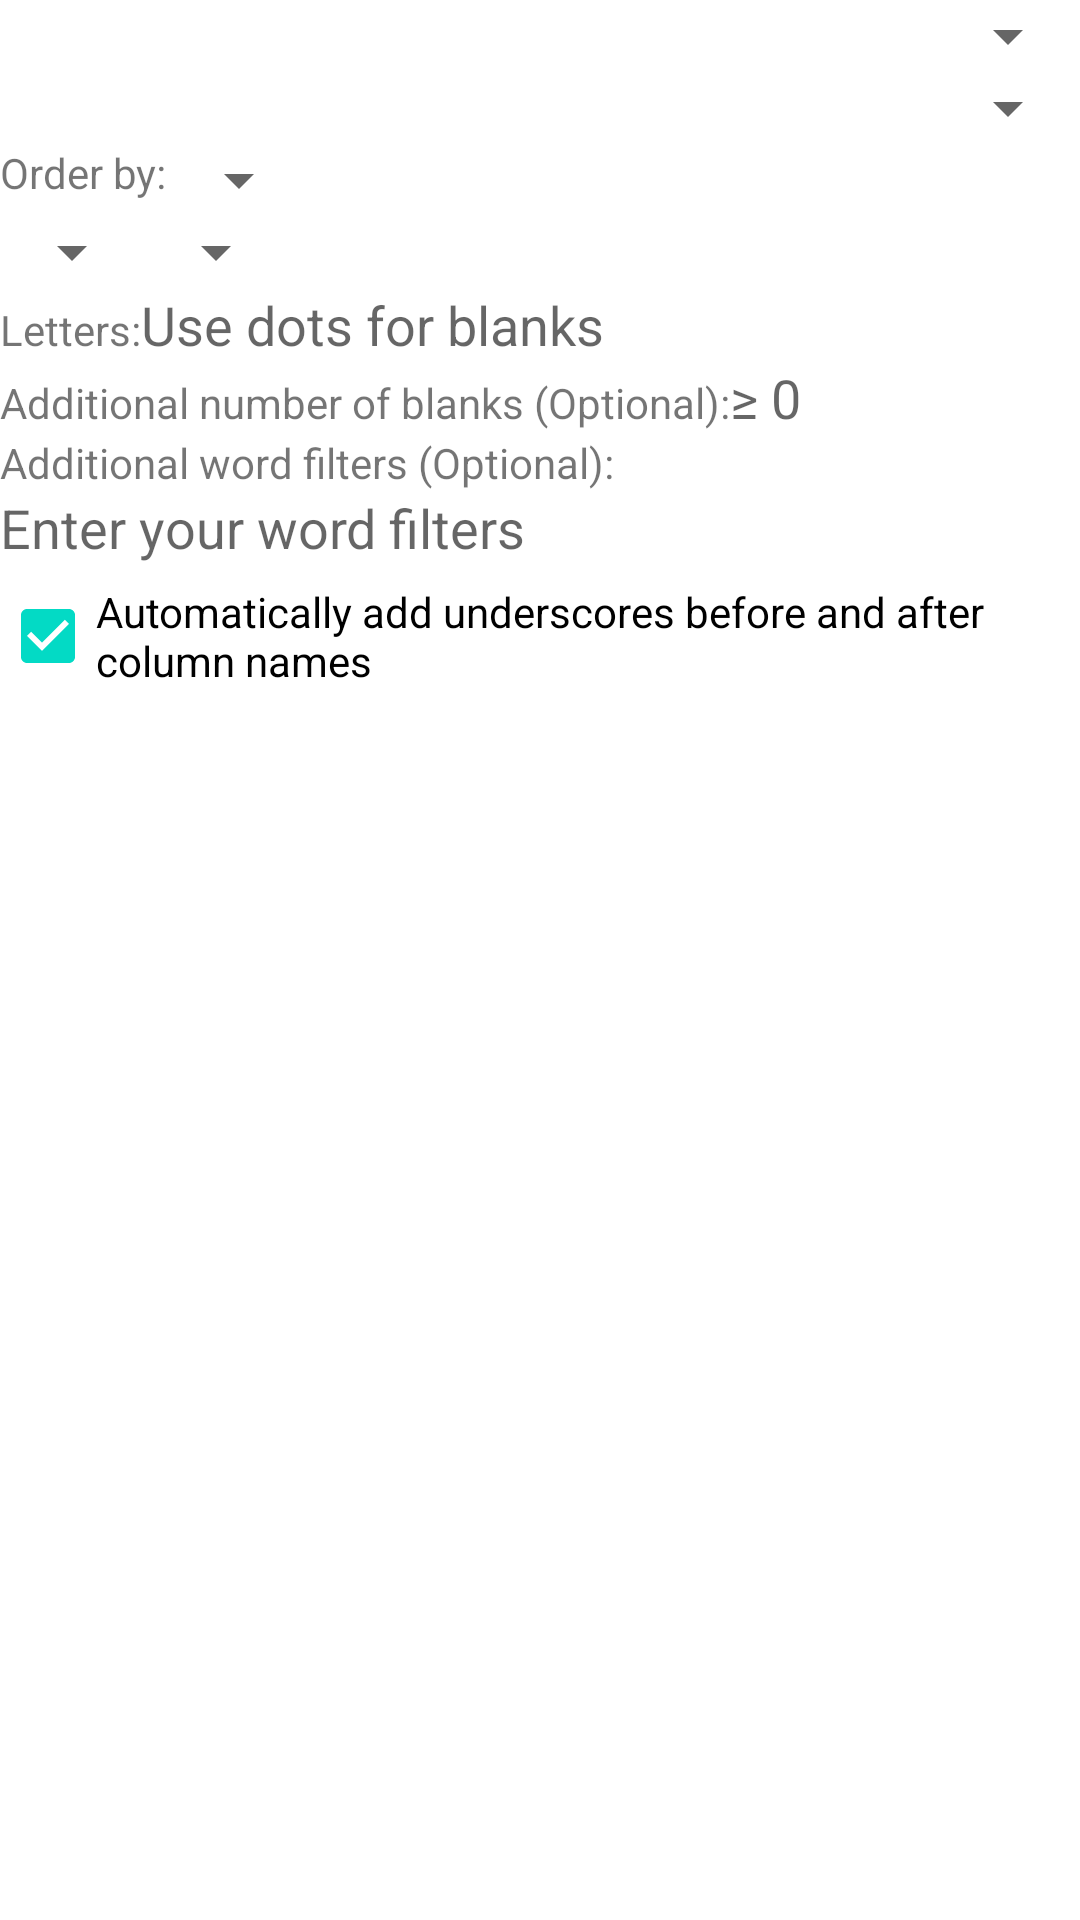

Reconstruct the res/layout file that produces this screen, plus the resources it refers to.
<!-- AndroidManifest.xml: application theme Theme.WordQuiz -->
<!-- res/layout/subanagram.xml -->
<?xml version="1.0" encoding="utf-8"?>
<ScrollView xmlns:android="http://schemas.android.com/apk/res/android"
    android:layout_width="match_parent"
    android:layout_height="wrap_content">
    <LinearLayout
        android:orientation="vertical"
        android:layout_width="match_parent"
        android:layout_height="wrap_content">
        <FrameLayout
            android:layout_width="match_parent"
            android:layout_height="wrap_content"
            android:background="@drawable/rectangle">
            <Spinner
                android:id="@+id/spinner37"
                android:layout_width="match_parent"
                android:layout_height="wrap_content" />
        </FrameLayout>
        <FrameLayout
            android:layout_width="match_parent"
            android:layout_height="wrap_content"
            android:background="@drawable/rectangle">
            <Spinner
                android:id="@+id/spinner10"
                android:layout_width="match_parent"
                android:layout_height="wrap_content" />
        </FrameLayout>
        <LinearLayout
            android:orientation="horizontal"
            android:layout_width="match_parent"
            android:layout_height="wrap_content">
            <TextView
                android:layout_width="wrap_content"
                android:layout_height="wrap_content"
                android:text="Order by:"
                android:id="@+id/textview84">
            </TextView>
            <FrameLayout
                android:layout_width="wrap_content"
                android:layout_height="wrap_content"
                android:background="@drawable/rectangle">
                <Spinner
                    android:id="@+id/spinner31"
                    android:layout_width="wrap_content"
                    android:layout_height="wrap_content" />
            </FrameLayout>
        </LinearLayout>
        <LinearLayout
            android:orientation="horizontal"
            android:layout_width="match_parent"
            android:layout_height="wrap_content">
            <FrameLayout
                android:layout_width="wrap_content"
                android:layout_height="wrap_content"
                android:background="@drawable/rectangle">
                <Spinner
                    android:id="@+id/spinner32"
                    android:layout_width="wrap_content"
                    android:layout_height="wrap_content" />
            </FrameLayout>
            <FrameLayout
                android:layout_width="wrap_content"
                android:layout_height="wrap_content"
                android:background="@drawable/rectangle">
                <Spinner
                    android:id="@+id/spinner33"
                    android:layout_width="wrap_content"
                    android:layout_height="wrap_content" />
            </FrameLayout>
        </LinearLayout>
        <LinearLayout
            android:orientation="horizontal"
            android:layout_width="match_parent"
            android:layout_height="wrap_content">
            <TextView
                android:id="@+id/textview29"
                android:layout_width="wrap_content"
                android:layout_height="wrap_content"
                android:text="Letters:">
            </TextView>
            <EditText
                android:id="@+id/edittext19"
                android:layout_width="match_parent"
                android:layout_height="wrap_content"
                android:hint="Use dots for blanks"
                android:background="@drawable/rectangle">
            </EditText>
        </LinearLayout>
        <LinearLayout
            android:orientation="horizontal"
            android:layout_width="match_parent"
            android:layout_height="wrap_content">
            <TextView
                android:id="@+id/textview30"
                android:layout_width="wrap_content"
                android:layout_height="wrap_content"
                android:text="Additional number of blanks (Optional):">
            </TextView>
            <EditText
                android:id="@+id/edittext20"
                android:layout_width="match_parent"
                android:layout_height="wrap_content"
                android:hint="≥ 0"
                android:background="@drawable/rectangle"
                android:inputType="number">
            </EditText>
        </LinearLayout>
        <TextView
            android:id="@+id/textview31"
            android:layout_width="wrap_content"
            android:layout_height="wrap_content"
            android:text="Additional word filters (Optional):">
        </TextView>
        <EditText
            android:id="@+id/edittext29"
            android:layout_width="match_parent"
            android:layout_height="wrap_content"
            android:hint="Enter your word filters"
            android:background="@drawable/rectangle">
        </EditText>
        <CheckBox
            android:id="@+id/checkbox4"
            android:layout_width="wrap_content"
            android:layout_height="wrap_content"
            android:checked="true"
            android:text="Automatically add underscores before and after column names">
        </CheckBox>
        <FrameLayout
            android:layout_width="wrap_content"
            android:layout_height="wrap_content"
            android:id="@+id/framelayout3">
        </FrameLayout>
    </LinearLayout>
</ScrollView>
<!-- resources referenced by this layout -->
<resources>
  <style name="Theme.WordQuiz" parent="Theme.MaterialComponents.DayNight.NoActionBar">
          
          <item name="colorPrimary">@color/purple_500</item>
          <item name="colorPrimaryVariant">@color/purple_700</item>
          <item name="colorOnPrimary">@color/white</item>
          
          <item name="colorSecondary">@color/teal_200</item>
          <item name="colorSecondaryVariant">@color/teal_700</item>
          <item name="colorOnSecondary">@color/black</item>
          
          <item name="android:statusBarColor" tools:targetApi="l">?attr/colorPrimaryVariant</item>
          
      </style>
  <!-- not gathered from this repository: default colours our renderer supplied (Android Studio template values) -->
  <color name="purple_500">#FF6200EE</color>
  <color name="purple_700">#FF3700B3</color>
  <color name="teal_200">#FF03DAC5</color>
  <color name="teal_700">#FF018786</color>
  <color name="black">#FF000000</color>
  <color name="white">#FFFFFFFF</color>
</resources>
